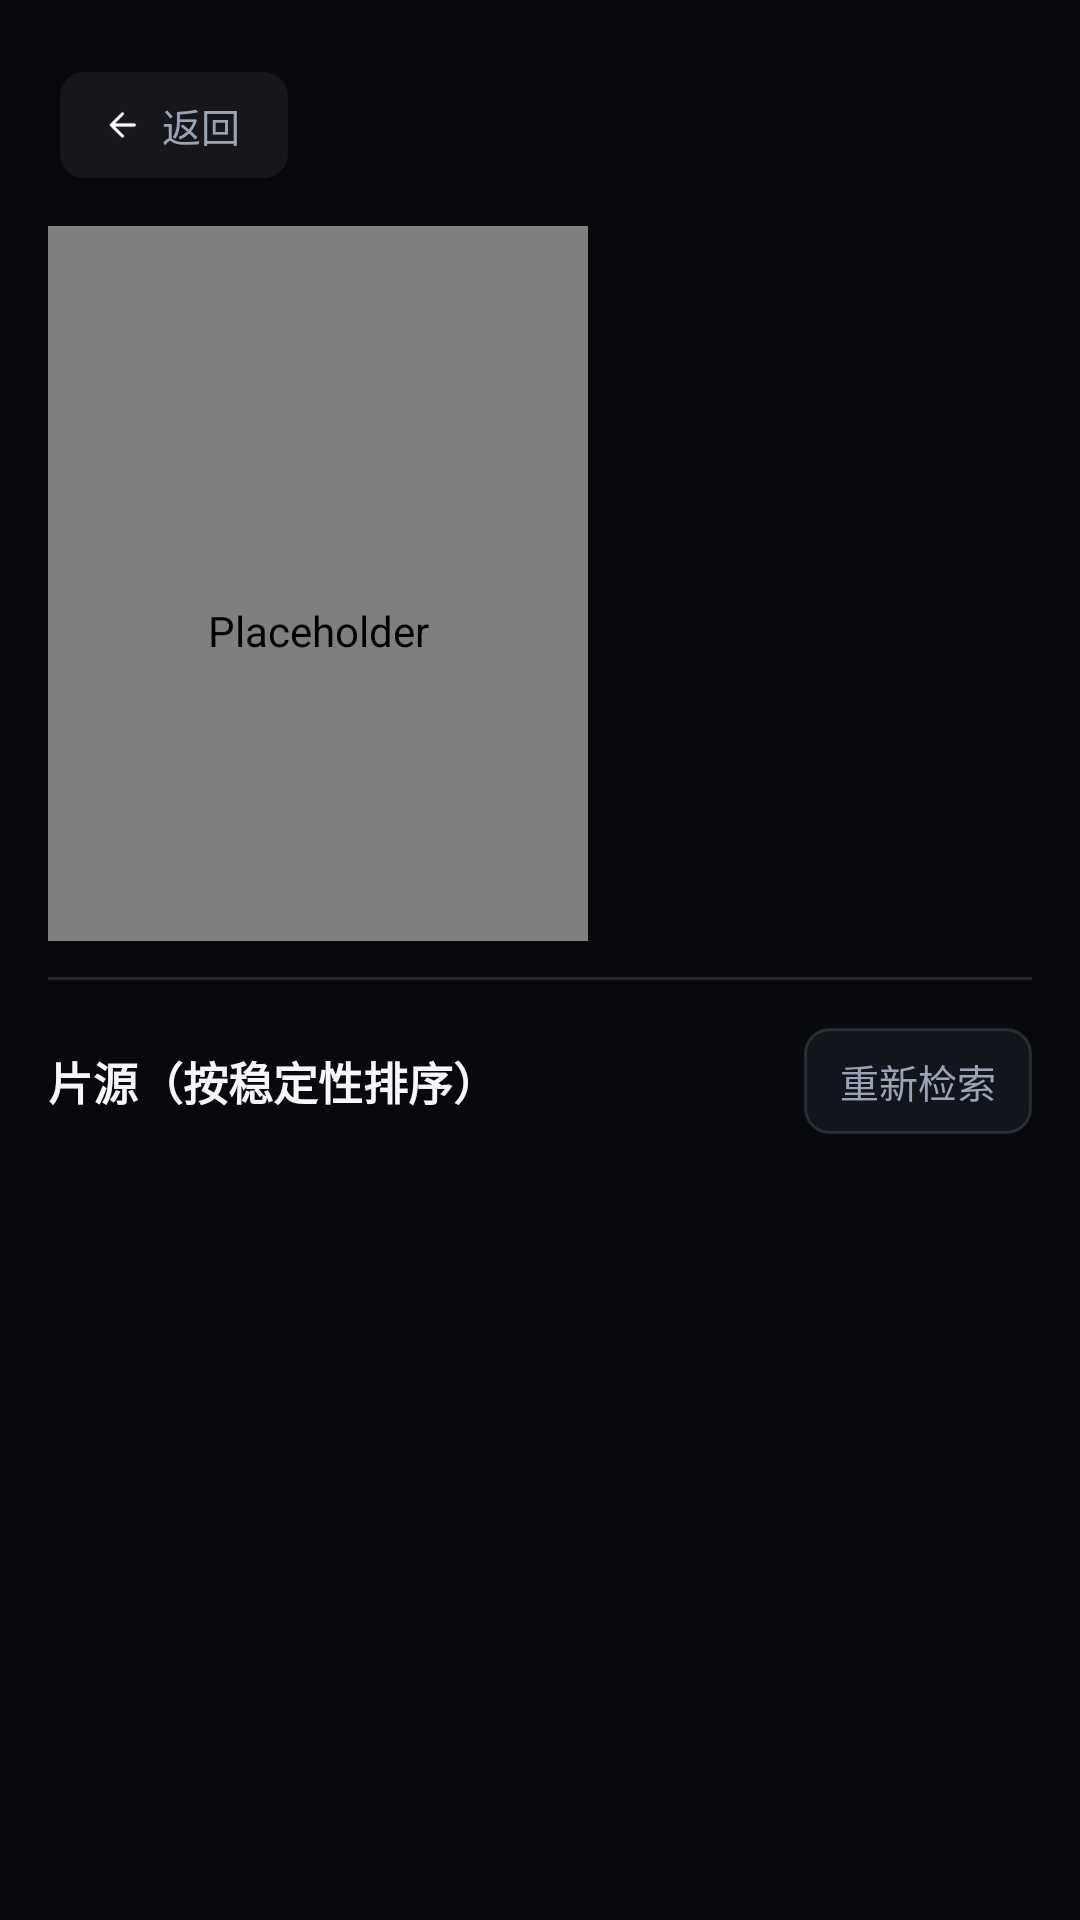

Layout XML and referenced resources for this Android screen:
<!-- AndroidManifest.xml: application theme AppTheme -->
<!-- res/layout/activity_detail.xml -->
<?xml version="1.0" encoding="utf-8"?>
<LinearLayout xmlns:android="http://schemas.android.com/apk/res/android"
    android:layout_width="match_parent"
    android:layout_height="match_parent"
    android:orientation="vertical">

    
    <LinearLayout
        android:layout_width="match_parent"
        android:layout_height="wrap_content"
        android:orientation="horizontal"
        android:paddingLeft="@dimen/topbar_pad_h"
        android:paddingTop="@dimen/space_xl">

        <include
            android:id="@+id/btn_back"
            layout="@layout/part_back" />
    </LinearLayout>

    
    <LinearLayout
        android:layout_width="match_parent"
        android:layout_height="0dp"
        android:layout_weight="46"
        android:orientation="horizontal"
        android:paddingLeft="@dimen/content_pad_h"
        android:paddingRight="@dimen/content_pad_h"
        android:paddingTop="@dimen/space_lg"
        android:paddingBottom="@dimen/space_md">

        <com.vodtv.widget.RoundImageView
            android:id="@+id/poster"
            android:layout_width="180dp"
            android:layout_height="270dp"
            android:scaleType="centerCrop"
            android:background="@drawable/ph_poster"
            android:contentDescription="@null" />

        <LinearLayout
            android:layout_width="0dp"
            android:layout_height="wrap_content"
            android:layout_weight="1"
            android:layout_marginLeft="@dimen/space_xl"
            android:orientation="vertical">

            <TextView
                android:id="@+id/title"
                style="@style/Text.Hero"
                android:layout_width="match_parent"
                android:layout_height="wrap_content" />

            <LinearLayout
                android:layout_width="wrap_content"
                android:layout_height="wrap_content"
                android:orientation="horizontal"
                android:gravity="center_vertical"
                android:layout_marginTop="@dimen/space_sm">

                <TextView
                    android:id="@+id/rating"
                    style="@style/Text.Title"
                    android:layout_width="wrap_content"
                    android:layout_height="wrap_content"
                    android:textColor="@color/gold"
                    android:visibility="gone" />

                <TextView
                    android:id="@+id/meta"
                    style="@style/Text.Caption"
                    android:layout_width="wrap_content"
                    android:layout_height="wrap_content"
                    android:layout_marginLeft="@dimen/space_md" />
            </LinearLayout>

            <TextView
                android:id="@+id/genres"
                style="@style/Text.Caption"
                android:layout_width="wrap_content"
                android:layout_height="wrap_content"
                android:layout_marginTop="@dimen/space_sm"
                android:textColor="@color/brand" />

            <TextView
                android:id="@+id/desc"
                style="@style/Text.Caption"
                android:layout_width="match_parent"
                android:layout_height="wrap_content"
                android:layout_marginTop="@dimen/space_md"
                android:ellipsize="end"
                android:lineSpacingExtra="4dp"
                android:maxLines="5"
                android:singleLine="false" />

            <TextView
                android:id="@+id/credits"
                style="@style/Text.Micro"
                android:layout_width="match_parent"
                android:layout_height="wrap_content"
                android:layout_marginTop="@dimen/space_sm" />
        </LinearLayout>
    </LinearLayout>

    
    <View
        android:layout_width="match_parent"
        android:layout_height="1dp"
        android:layout_marginLeft="@dimen/content_pad_h"
        android:layout_marginRight="@dimen/content_pad_h"
        android:background="@color/stroke" />

    
    <LinearLayout
        android:layout_width="match_parent"
        android:layout_height="0dp"
        android:layout_weight="54"
        android:orientation="vertical"
        android:paddingLeft="@dimen/content_pad_h"
        android:paddingRight="@dimen/content_pad_h"
        android:paddingTop="@dimen/space_lg">

        <LinearLayout
            android:layout_width="match_parent"
            android:layout_height="wrap_content"
            android:orientation="horizontal"
            android:gravity="center_vertical">

            <TextView
                android:id="@+id/lines_title"
                style="@style/Text.Body"
                android:layout_width="0dp"
                android:layout_height="wrap_content"
                android:layout_weight="1"
                android:text="@string/source_list_title"
                android:textStyle="bold" />

            <TextView
                android:id="@+id/btn_resume"
                style="@style/ButtonPrimary"
                android:layout_width="wrap_content"
                android:layout_height="wrap_content"
                android:layout_marginRight="@dimen/space_sm"
                android:text="@string/continue_watching"
                android:visibility="gone" />

            <TextView
                android:id="@+id/btn_retry"
                style="@style/TopButton"
                android:layout_width="wrap_content"
                android:layout_height="wrap_content"
                android:text="@string/retry" />
        </LinearLayout>

        <ScrollView
            android:id="@+id/scroll"
            android:layout_width="match_parent"
            android:layout_height="match_parent"
            android:layout_marginTop="@dimen/space_md"
            android:scrollbars="none"
            android:descendantFocusability="afterDescendants">

            <LinearLayout
                android:id="@+id/lines"
                android:layout_width="match_parent"
                android:layout_height="wrap_content"
                android:orientation="vertical"
                android:paddingBottom="@dimen/space_xl" />
        </ScrollView>
    </LinearLayout>
</LinearLayout>
<!-- res/layout/part_back.xml (included above) -->
<?xml version="1.0" encoding="utf-8"?>
<LinearLayout xmlns:android="http://schemas.android.com/apk/res/android"
    android:layout_width="wrap_content"
    android:layout_height="wrap_content"
    android:orientation="horizontal"
    android:gravity="center_vertical"
    android:focusable="true"
    android:background="@drawable/bg_icon"
    android:paddingLeft="@dimen/space_md"
    android:paddingRight="@dimen/space_lg"
    android:paddingTop="@dimen/space_sm"
    android:paddingBottom="@dimen/space_sm">

    <ImageView
        android:layout_width="18dp"
        android:layout_height="18dp"
        android:src="@drawable/ic_ui_back"
        android:contentDescription="@null" />

    <TextView
        android:id="@+id/back_label"
        style="@style/Text.Caption"
        android:layout_width="wrap_content"
        android:layout_height="wrap_content"
        android:layout_marginLeft="@dimen/space_xs"
        android:text="@string/back" />
</LinearLayout>
<!-- resources referenced by this layout -->
<resources>
  <color name="brand">#FF2B5CFF</color>
  <color name="gold">#FFFFC94D</color>
  <color name="stroke">#1FFFFFFF</color>
  <dimen name="content_pad_h">16dp</dimen>
  <dimen name="space_lg">16dp</dimen>
  <dimen name="space_md">12dp</dimen>
  <dimen name="space_sm">8dp</dimen>
  <dimen name="space_xl">24dp</dimen>
  <dimen name="space_xs">4dp</dimen>
  <dimen name="topbar_pad_h">20dp</dimen>
  <!-- drawable ph_poster (drawable) -->
  <?xml version="1.0" encoding="utf-8"?>
  <shape xmlns:android="http://schemas.android.com/apk/res/android"
      android:shape="rectangle">
      <solid android:color="@color/surface_2" />
      <corners android:radius="@dimen/radius_md" />
  </shape>
  <string name="back">返回</string>
  <string name="continue_watching">继续观看</string>
  <string name="retry">重新检索</string>
  <string name="source_list_title">片源（按稳定性排序）</string>
  <style name="ButtonPrimary">
          <item name="android:textColor">#FFFFFFFF</item>
          <item name="android:textSize">@dimen/text_body</item>
          <item name="android:textStyle">bold</item>
          <item name="android:background">@drawable/bg_primary</item>
          <item name="android:focusable">true</item>
          <item name="android:paddingLeft">20dp</item>
          <item name="android:paddingRight">20dp</item>
          <item name="android:paddingTop">10dp</item>
          <item name="android:paddingBottom">10dp</item>
      </style>
  <style name="Text.Body">
          <item name="android:textColor">@color/text_primary</item>
          <item name="android:textSize">@dimen/text_body</item>
          <item name="android:singleLine">true</item>
          <item name="android:ellipsize">end</item>
      </style>
  <style name="Text.Caption">
          <item name="android:textColor">@color/text_secondary</item>
          <item name="android:textSize">@dimen/text_caption</item>
          <item name="android:singleLine">true</item>
          <item name="android:ellipsize">end</item>
      </style>
  <style name="Text.Hero">
          <item name="android:textColor">@color/text_primary</item>
          <item name="android:textSize">@dimen/text_hero</item>
          <item name="android:textStyle">bold</item>
          <item name="android:singleLine">true</item>
          <item name="android:ellipsize">end</item>
      </style>
  <style name="Text.Micro">
          <item name="android:textColor">@color/text_tertiary</item>
          <item name="android:textSize">@dimen/text_micro</item>
          <item name="android:singleLine">true</item>
      </style>
  <style name="Text.Title">
          <item name="android:textColor">@color/text_primary</item>
          <item name="android:textSize">@dimen/text_title</item>
          <item name="android:textStyle">bold</item>
          <item name="android:singleLine">true</item>
          <item name="android:ellipsize">end</item>
      </style>
  <style name="AppTheme" parent="@android:style/Theme.Holo.NoActionBar">
          <item name="android:windowBackground">@color/bg</item>
          <item name="android:windowNoTitle">true</item>
      </style>
  <dimen name="radius_md">8dp</dimen>
  <dimen name="focus_stroke">2dp</dimen>
  <color name="focus">#FF5B82FF</color>
  <color name="surface_2">#FF1B1F28</color>
  <dimen name="text_body">15sp</dimen>
  <color name="text_primary">#FFF5F7FA</color>
  <color name="text_secondary">#FF9BA4B4</color>
  <dimen name="text_caption">13sp</dimen>
  <dimen name="text_hero">26sp</dimen>
  <color name="text_tertiary">#FF76808F</color>
  <dimen name="text_micro">11sp</dimen>
  <dimen name="text_title">20sp</dimen>
  <color name="bg">#FF08090D</color>
  <color name="brand_dim">#FF1F47D6</color>
  <color name="surface">#FF12151C</color>
</resources>
